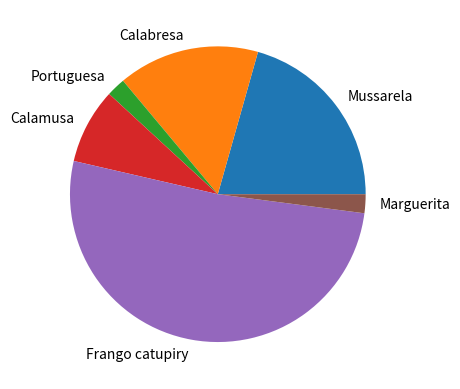

Here is the Python script that generated this plot:
import matplotlib.pyplot as plt

sabores = ["Mussarela", "Calabresa", "Portuguesa", "Calamusa", "Frango catupiry", "Marguerita"]
consumo = [20,15,2,8,50,2]

plt.pie(consumo,labels=sabores)
plt.show()